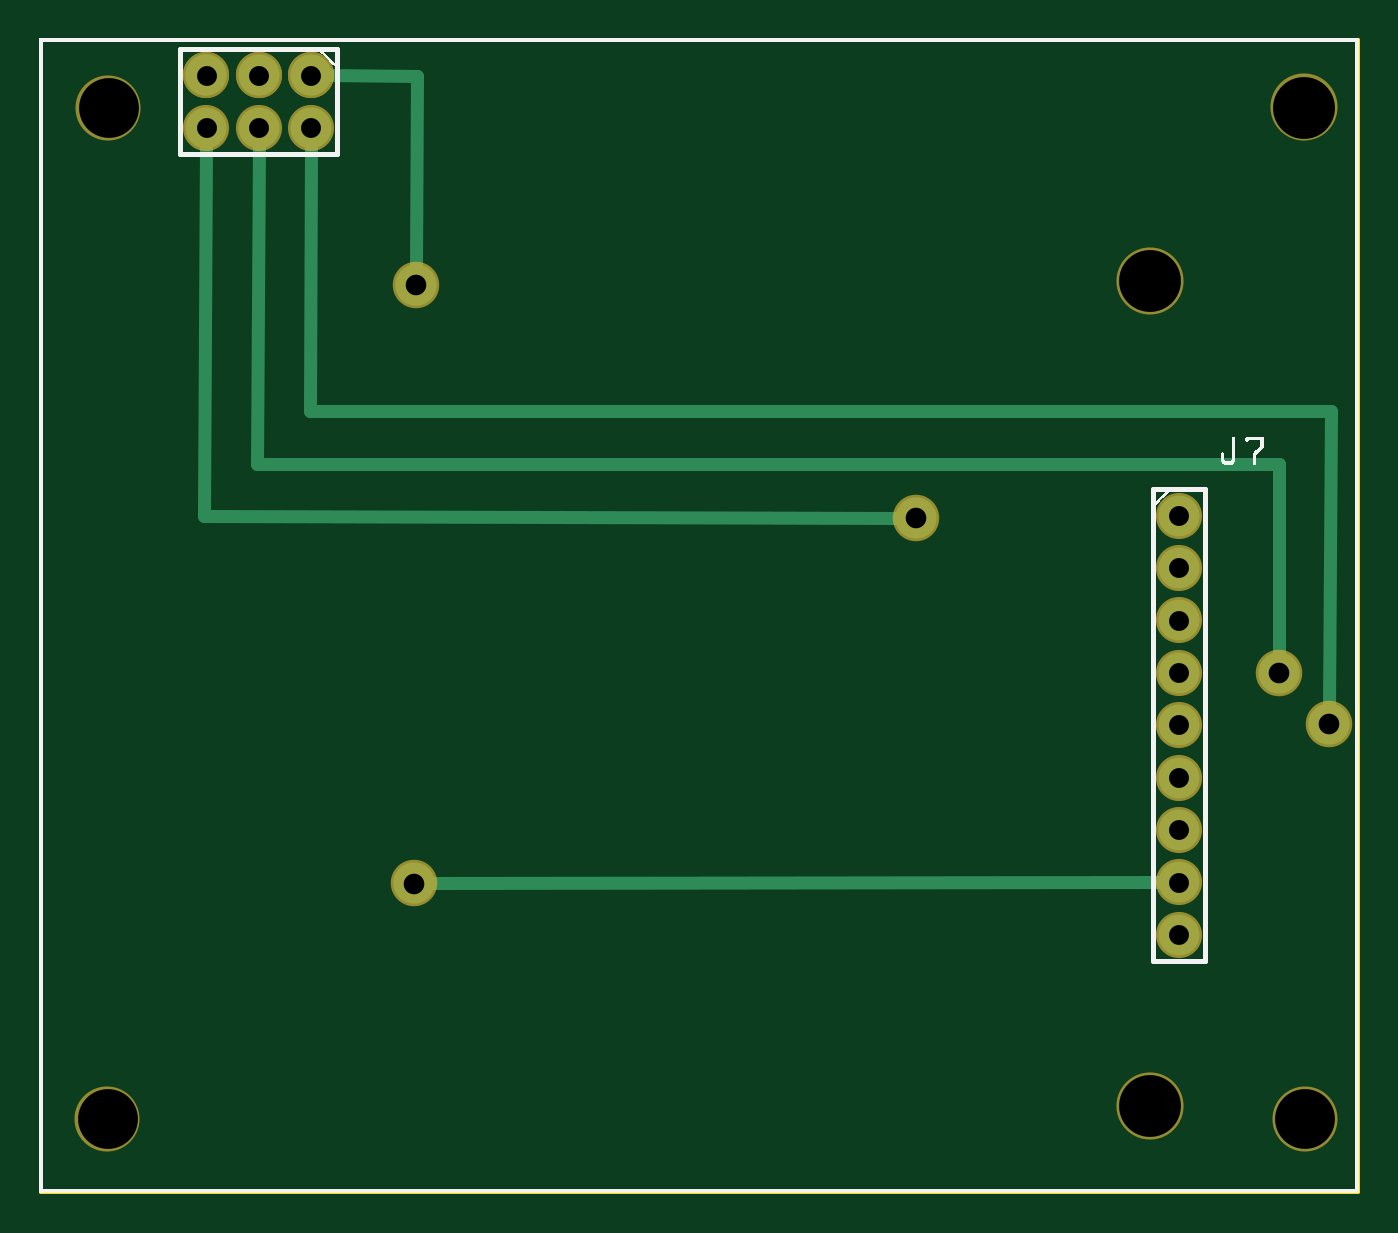
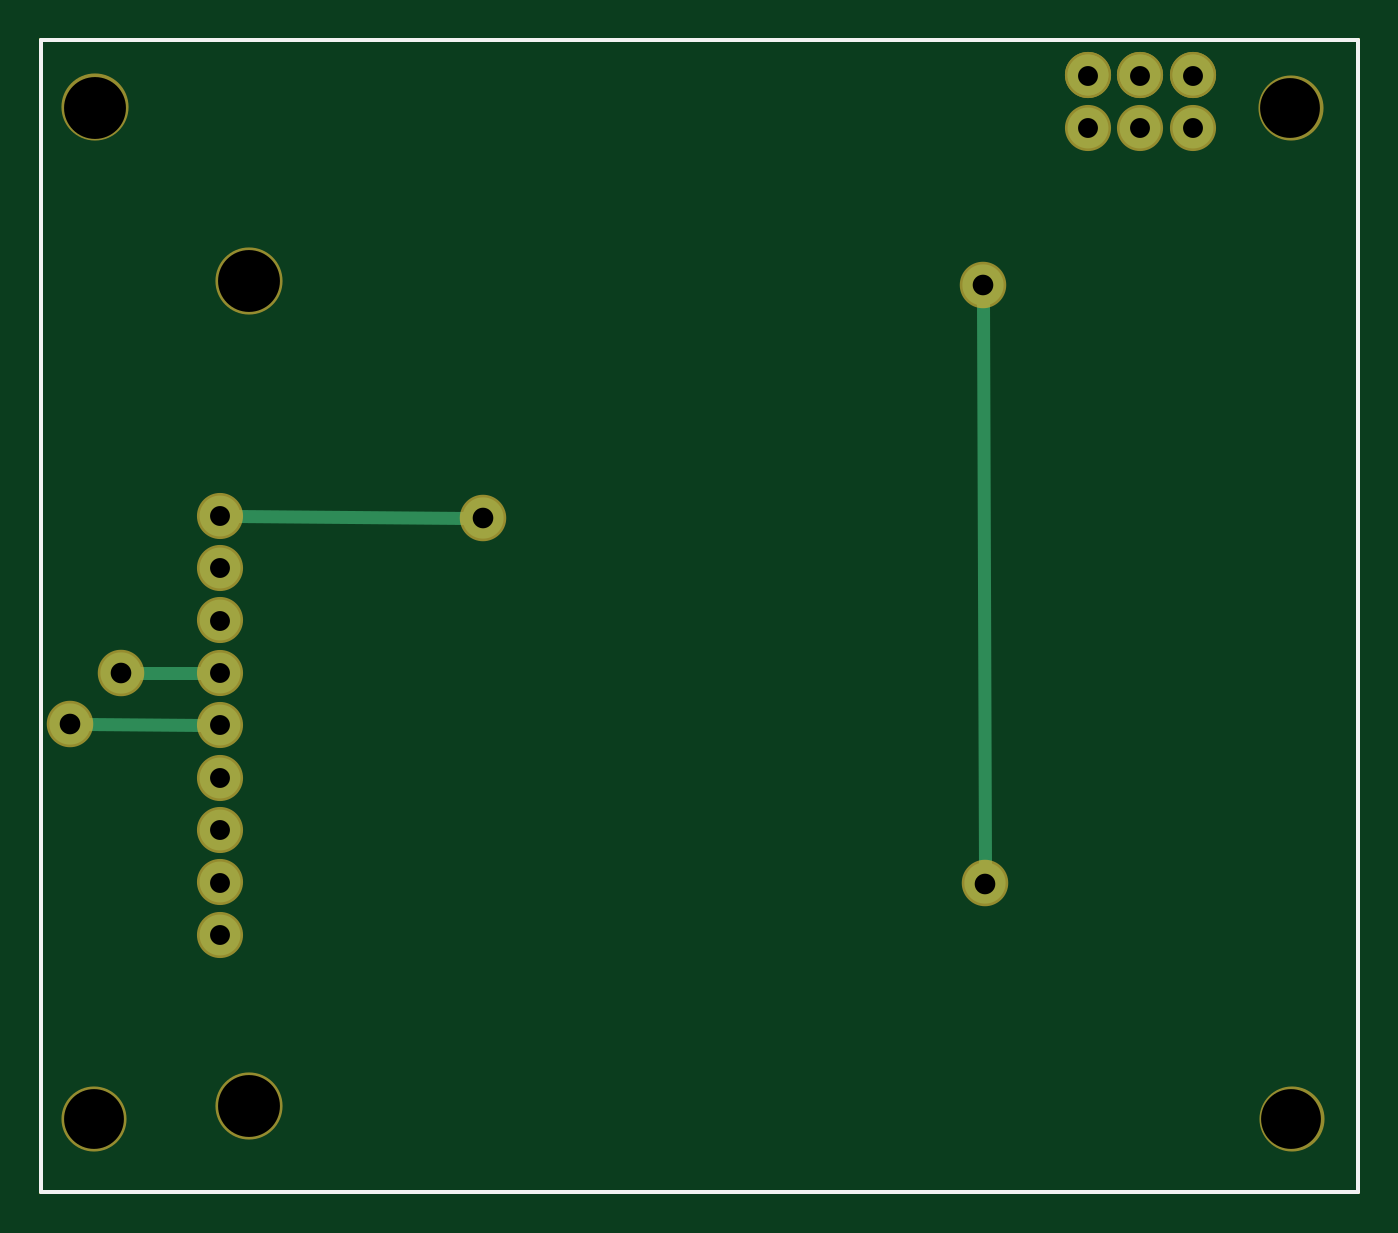
Circuit board: 8 layer files. Board 63.8 x 55.8 mm.
- outline: PN532_PCB_contour.gm1 (370 bytes)
- bottom_copper: PN532_PCB_copperBottom.gbl (768 bytes)
- top_copper: PN532_PCB_copperTop.gtl (1003 bytes)
- drill: PN532_PCB_drill.txt (547 bytes)
- bottom_mask: PN532_PCB_maskBottom.gbs (748 bytes)
- top_mask: PN532_PCB_maskTop.gts (748 bytes)
- bottom_silk: PN532_PCB_silkBottom.gbo (360 bytes)
- top_silk: PN532_PCB_silkTop.gto (120843 bytes)

=== outline: PN532_PCB_contour.gm1 ===
G04 MADE WITH FRITZING*
G04 WWW.FRITZING.ORG*
G04 DOUBLE SIDED*
G04 HOLES PLATED*
G04 CONTOUR ON CENTER OF CONTOUR VECTOR*
%ASAXBY*%
%FSLAX23Y23*%
%MOIN*%
%OFA0B0*%
%SFA1.0B1.0*%
%ADD10R,2.519690X2.204720*%
%ADD11C,0.008000*%
%ADD10C,0.008*%
%LNCONTOUR*%
G90*
G70*
G54D10*
G54D11*
X4Y2201D02*
X2516Y2201D01*
X2516Y4D01*
X4Y4D01*
X4Y2201D01*
D02*
G04 End of contour*
M02*
=== bottom_copper: PN532_PCB_copperBottom.gbl ===
G04 MADE WITH FRITZING*
G04 WWW.FRITZING.ORG*
G04 DOUBLE SIDED*
G04 HOLES PLATED*
G04 CONTOUR ON CENTER OF CONTOUR VECTOR*
%ASAXBY*%
%FSLAX23Y23*%
%MOIN*%
%OFA0B0*%
%SFA1.0B1.0*%
%ADD10C,0.078740*%
%ADD11C,0.078000*%
%ADD12C,0.024000*%
%LNCOPPER0*%
G90*
G70*
G54D10*
X2365Y993D03*
X2461Y896D03*
G54D11*
X2175Y1294D03*
X2175Y1194D03*
X2175Y1094D03*
X2175Y994D03*
X2175Y894D03*
X2175Y794D03*
X2175Y694D03*
X2175Y594D03*
X2175Y494D03*
X519Y2134D03*
X419Y2134D03*
X319Y2134D03*
X519Y2134D03*
X419Y2134D03*
X319Y2134D03*
X319Y2034D03*
X419Y2034D03*
X519Y2034D03*
G54D10*
X715Y592D03*
X719Y1734D03*
X1674Y1290D03*
G54D12*
X2145Y1294D02*
X1705Y1290D01*
D02*
X2205Y994D02*
X2334Y993D01*
D02*
X2205Y894D02*
X2430Y896D01*
D02*
X715Y622D02*
X719Y1703D01*
G04 End of Copper0*
M02*
=== top_copper: PN532_PCB_copperTop.gtl ===
G04 MADE WITH FRITZING*
G04 WWW.FRITZING.ORG*
G04 DOUBLE SIDED*
G04 HOLES PLATED*
G04 CONTOUR ON CENTER OF CONTOUR VECTOR*
%ASAXBY*%
%FSLAX23Y23*%
%MOIN*%
%OFA0B0*%
%SFA1.0B1.0*%
%ADD10C,0.078740*%
%ADD11C,0.078000*%
%ADD12C,0.024000*%
%LNCOPPER1*%
G90*
G70*
G54D10*
X2365Y993D03*
X2461Y896D03*
G54D11*
X2175Y1294D03*
X2175Y1194D03*
X2175Y1094D03*
X2175Y994D03*
X2175Y894D03*
X2175Y794D03*
X2175Y694D03*
X2175Y594D03*
X2175Y494D03*
X519Y2134D03*
X419Y2134D03*
X319Y2134D03*
X519Y2134D03*
X419Y2134D03*
X319Y2134D03*
X319Y2034D03*
X419Y2034D03*
X519Y2034D03*
G54D10*
X715Y592D03*
X1674Y1290D03*
X719Y1734D03*
G54D12*
X516Y1493D02*
X519Y2004D01*
D02*
X416Y1393D02*
X419Y2004D01*
D02*
X2366Y1393D02*
X416Y1393D01*
D02*
X2365Y1024D02*
X2366Y1393D01*
D02*
X314Y1293D02*
X319Y2004D01*
D02*
X1643Y1290D02*
X314Y1293D01*
D02*
X2145Y594D02*
X746Y592D01*
D02*
X2466Y1493D02*
X516Y1493D01*
D02*
X2461Y927D02*
X2466Y1493D01*
D02*
X719Y1765D02*
X720Y2133D01*
D02*
X720Y2133D02*
X549Y2134D01*
G04 End of Copper1*
M02*
=== drill: PN532_PCB_drill.txt ===
; NON-PLATED HOLES START AT T1
; THROUGH (PLATED) HOLES START AT T100
M48
INCH
T1C0.114173
T2C0.118110
T100C0.039370
T101C0.038000
%
T1
X024147Y001425
X001323Y020724
X001304Y001428
T2
X021197Y001677
X024139Y020727
X021195Y017416
T100
X016737Y012901
X007149Y005916
X024611Y008961
X007192Y017338
X023650Y009929
T101
X021747Y004938
X004192Y021338
X021747Y008938
X021747Y011938
X005192Y021338
X021747Y007938
X003192Y021338
X004192Y020338
X003192Y020338
X021747Y005938
X005192Y020338
X021747Y006938
X021747Y010938
X021747Y009938
X021747Y012938
T00
M30

=== bottom_mask: PN532_PCB_maskBottom.gbs ===
G04 MADE WITH FRITZING*
G04 WWW.FRITZING.ORG*
G04 DOUBLE SIDED*
G04 HOLES PLATED*
G04 CONTOUR ON CENTER OF CONTOUR VECTOR*
%ASAXBY*%
%FSLAX23Y23*%
%MOIN*%
%OFA0B0*%
%SFA1.0B1.0*%
%ADD10C,0.128110*%
%ADD11C,0.124173*%
%ADD12C,0.088740*%
%ADD13C,0.088000*%
%LNMASK0*%
G90*
G70*
G54D10*
X2120Y1742D03*
X2120Y168D03*
X2414Y2073D03*
G54D11*
X132Y2072D03*
X130Y143D03*
X2415Y143D03*
G54D12*
X2365Y993D03*
X2461Y896D03*
G54D13*
X2175Y1294D03*
X2175Y1194D03*
X2175Y1094D03*
X2175Y994D03*
X2175Y894D03*
X2175Y794D03*
X2175Y694D03*
X2175Y594D03*
X2175Y494D03*
X519Y2134D03*
X419Y2134D03*
X319Y2134D03*
X519Y2134D03*
X419Y2134D03*
X319Y2134D03*
X319Y2034D03*
X419Y2034D03*
X519Y2034D03*
G54D12*
X715Y592D03*
X719Y1734D03*
X1674Y1290D03*
G04 End of Mask0*
M02*
=== top_mask: PN532_PCB_maskTop.gts ===
G04 MADE WITH FRITZING*
G04 WWW.FRITZING.ORG*
G04 DOUBLE SIDED*
G04 HOLES PLATED*
G04 CONTOUR ON CENTER OF CONTOUR VECTOR*
%ASAXBY*%
%FSLAX23Y23*%
%MOIN*%
%OFA0B0*%
%SFA1.0B1.0*%
%ADD10C,0.128110*%
%ADD11C,0.124173*%
%ADD12C,0.088740*%
%ADD13C,0.088000*%
%LNMASK1*%
G90*
G70*
G54D10*
X2120Y1742D03*
X2120Y168D03*
X2414Y2073D03*
G54D11*
X132Y2072D03*
X130Y143D03*
X2415Y143D03*
G54D12*
X2365Y993D03*
X2461Y896D03*
G54D13*
X2175Y1294D03*
X2175Y1194D03*
X2175Y1094D03*
X2175Y994D03*
X2175Y894D03*
X2175Y794D03*
X2175Y694D03*
X2175Y594D03*
X2175Y494D03*
X519Y2134D03*
X419Y2134D03*
X319Y2134D03*
X519Y2134D03*
X419Y2134D03*
X319Y2134D03*
X319Y2034D03*
X419Y2034D03*
X519Y2034D03*
G54D12*
X715Y592D03*
X1674Y1290D03*
X719Y1734D03*
G04 End of Mask1*
M02*
=== bottom_silk: PN532_PCB_silkBottom.gbo ===
G04 MADE WITH FRITZING*
G04 WWW.FRITZING.ORG*
G04 DOUBLE SIDED*
G04 HOLES PLATED*
G04 CONTOUR ON CENTER OF CONTOUR VECTOR*
%ASAXBY*%
%FSLAX23Y23*%
%MOIN*%
%OFA0B0*%
%SFA1.0B1.0*%
%ADD10R,2.519690X2.204720X2.503690X2.188720*%
%ADD11C,0.008000*%
%LNSILK0*%
G90*
G70*
G54D11*
X4Y2201D02*
X2516Y2201D01*
X2516Y4D01*
X4Y4D01*
X4Y2201D01*
D02*
G04 End of Silk0*
M02*
=== top_silk: PN532_PCB_silkTop.gto (120843 bytes, source omitted) ===
